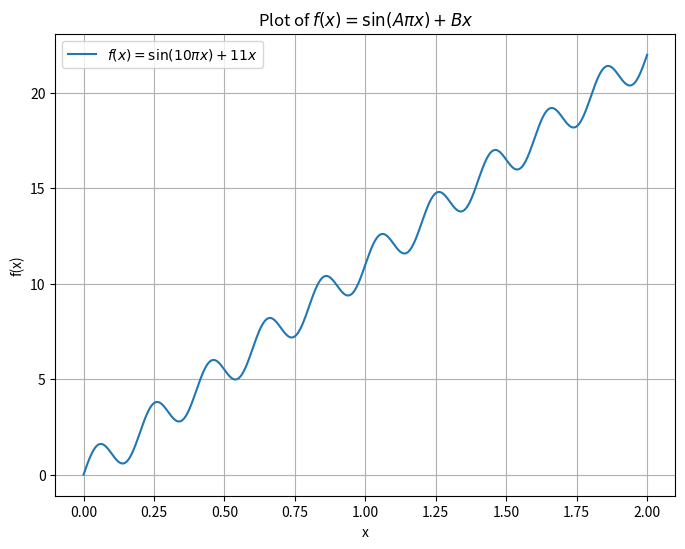

Recreate this plot in Python.
import numpy as np
import matplotlib.pyplot as plt

A = 10
B = 11
a = 0.0
b = 2.0

def f(x):
    return np.sin(A * np.pi * x) + B * x

x = np.linspace(a, b, 1000)

y = f(x)

plt.figure(figsize=(8, 6))
plt.plot(x, y, label=f'$f(x) = \sin({A}\pi x) + {B}x$')
plt.xlabel('x')
plt.ylabel('f(x)')
plt.title('Plot of $f(x) = \sin(A\pi x) + Bx$')
plt.legend()
plt.grid(True)
plt.show()
